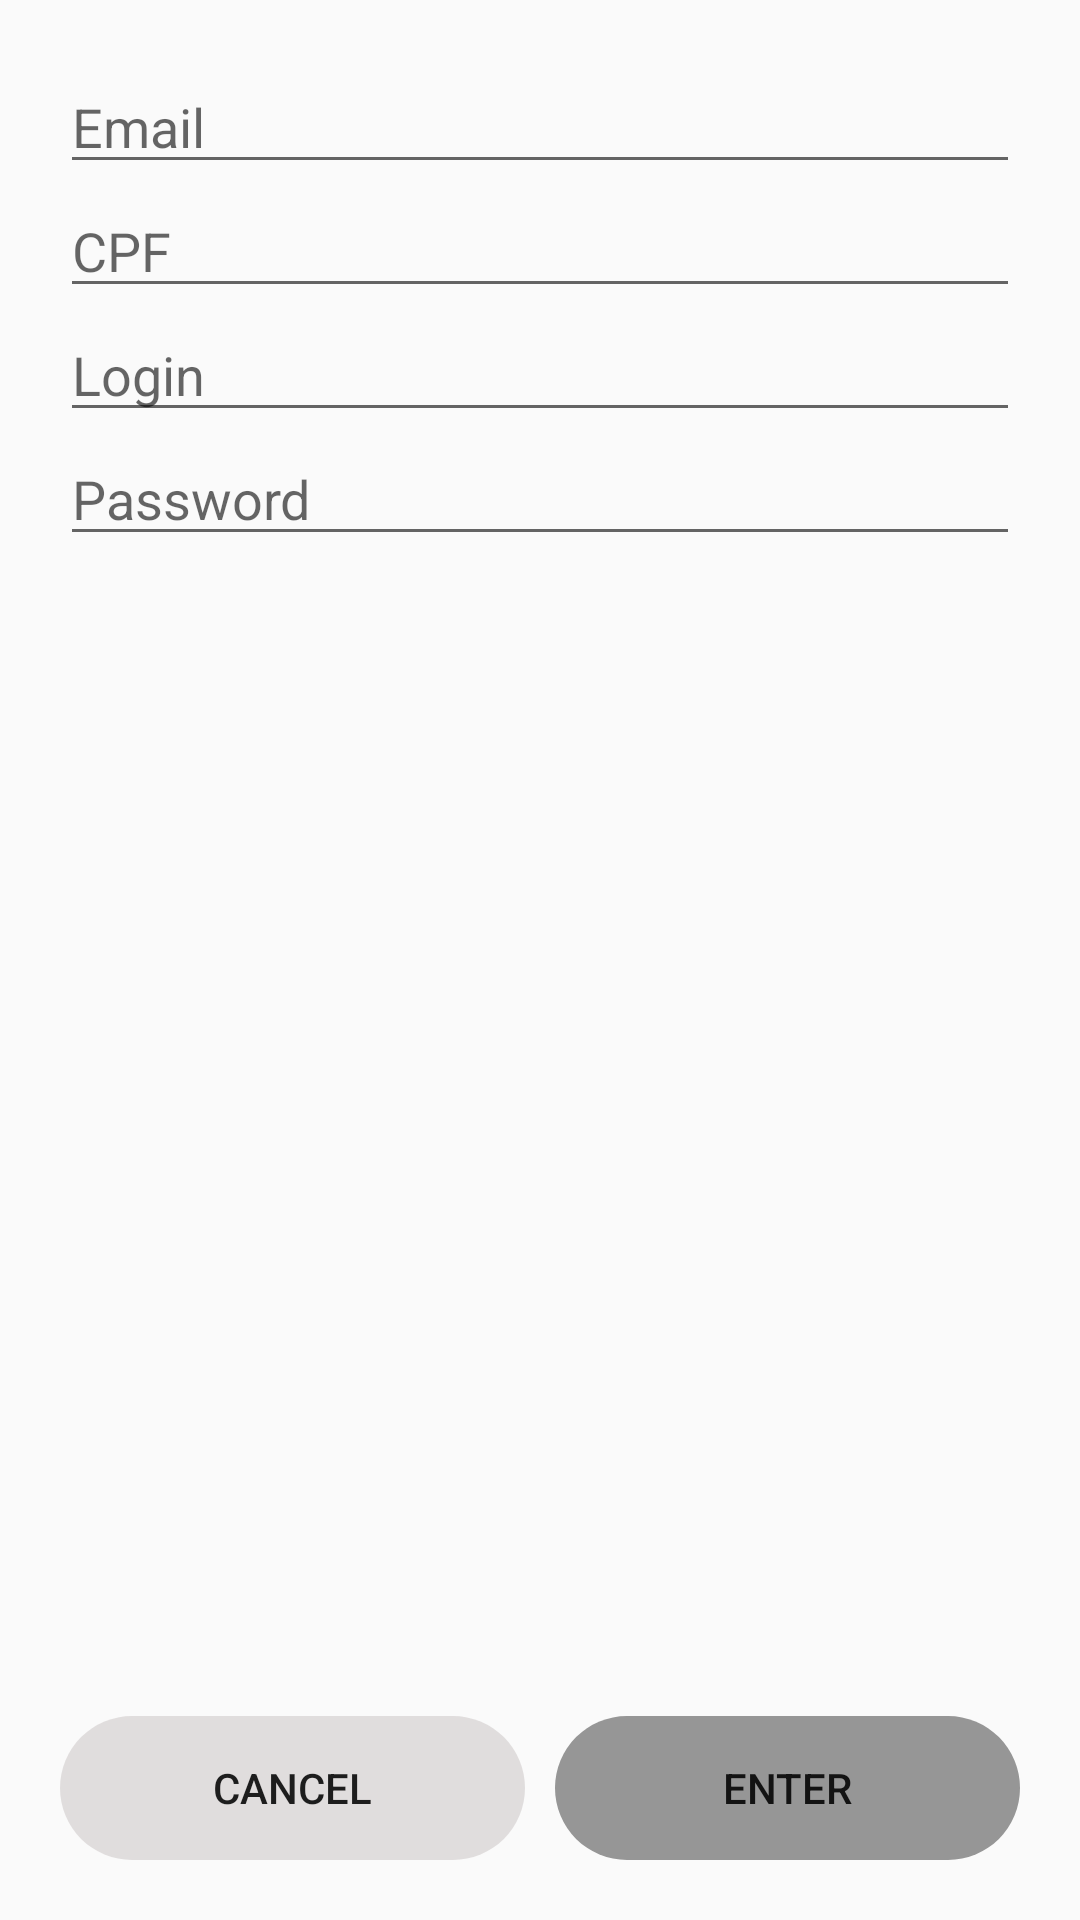

Produce the Android XML layout that renders to this screen, including the resource entries it uses.
<!-- AndroidManifest.xml: activity theme AppTheme -->
<!-- res/layout/activity_register.xml -->
<?xml version="1.0" encoding="utf-8"?>
<LinearLayout android:layout_width="match_parent"
    android:layout_height="match_parent"
    android:orientation="vertical"
    android:padding="20dp"
    android:id="@+id/register_layout"
    xmlns:android="http://schemas.android.com/apk/res/android">

    <LinearLayout
        android:layout_width="match_parent"
        android:layout_height="wrap_content"
        android:orientation="vertical">

        <EditText
            android:id="@+id/name"
            android:layout_width="match_parent"
            android:layout_height="match_parent"
            android:hint="@string/email"
            android:inputType="textEmailAddress"/>

        <EditText
            android:id="@+id/cpf"
            android:layout_width="match_parent"
            android:layout_height="match_parent"
            android:hint="@string/cpf"
            android:inputType="numberDecimal"/>

        <EditText
            android:id="@+id/loginRegister"
            android:layout_width="match_parent"
            android:layout_height="match_parent"
            android:hint="@string/login"
            android:digits="abcdefghijklmnopqrstuvwyzABCDEFGHIJKLMNOPQRSTYWZ0123456789"/>

        <EditText
            android:id="@+id/passwordRegister"
            android:layout_width="match_parent"
            android:layout_height="match_parent"
            android:hint="@string/password"
            android:inputType="textPassword|textCapSentences|textCapWords|textCapCharacters"/>


    </LinearLayout>

    <LinearLayout
        android:layout_width="match_parent"
        android:layout_height="match_parent"
        android:orientation="horizontal"
        android:gravity="bottom|end">

        <Button
            android:id="@+id/cancelRegister"
            android:layout_width="wrap_content"
            android:layout_height="wrap_content"
            android:text="@string/cancel"
            android:layout_weight="2"
            android:background="@drawable/button"
            android:backgroundTint="@color/colorBtnCancel" />

        <Button
            android:id="@+id/enterRegister"
            android:layout_width="wrap_content"
            android:layout_height="wrap_content"
            android:text="@string/enter"
            android:layout_weight="2"
            android:background="@drawable/button"
            android:layout_marginLeft="10dp"
            android:backgroundTint="@color/colorBtnEnter" />

    </LinearLayout>
</LinearLayout>
<!-- resources referenced by this layout -->
<resources>
  <color name="colorBtnCancel">#AED5D0D0</color>
  <color name="colorBtnEnter">#6D0F0F0F</color>
  <!-- drawable button (drawable) -->
  <?xml version="1.0" encoding="utf-8"?>
  <selector xmlns:android="http://schemas.android.com/apk/res/android">
      <item android:state_enabled="false">
          <shape android:shape="rectangle">
              <solid android:color="#ffffff"/>
              <corners android:radius="25dp" />
          </shape>
      </item>
      <item android:state_pressed="false">
          <shape android:shape="rectangle">
              <corners android:radius="25dp" />
          </shape>
      </item>
      <item android:state_pressed="true">
          <shape android:shape="rectangle">
              <solid android:color="#fcfcfc"/>
              <corners android:radius="25dp" />
          </shape>
      </item>
  </selector>
  <string name="cancel">Cancel</string>
  <string name="cpf">CPF</string>
  <string name="email">Email</string>
  <string name="enter">Enter</string>
  <string name="login">Login</string>
  <string name="password">Password</string>
  <style name="AppTheme" parent="Theme.AppCompat.Light.DarkActionBar">
          
          <item name="colorPrimary">@color/colorBackRegister</item>
          <item name="colorPrimaryDark">@color/colorBackLogin</item>
          <item name="colorAccent">@color/colorAccent</item>
      </style>
  <color name="colorBackRegister">#BDB8B8</color>
  <color name="colorBackLogin">#BDB8B8</color>
  <color name="colorAccent">#D81B60</color>
</resources>
